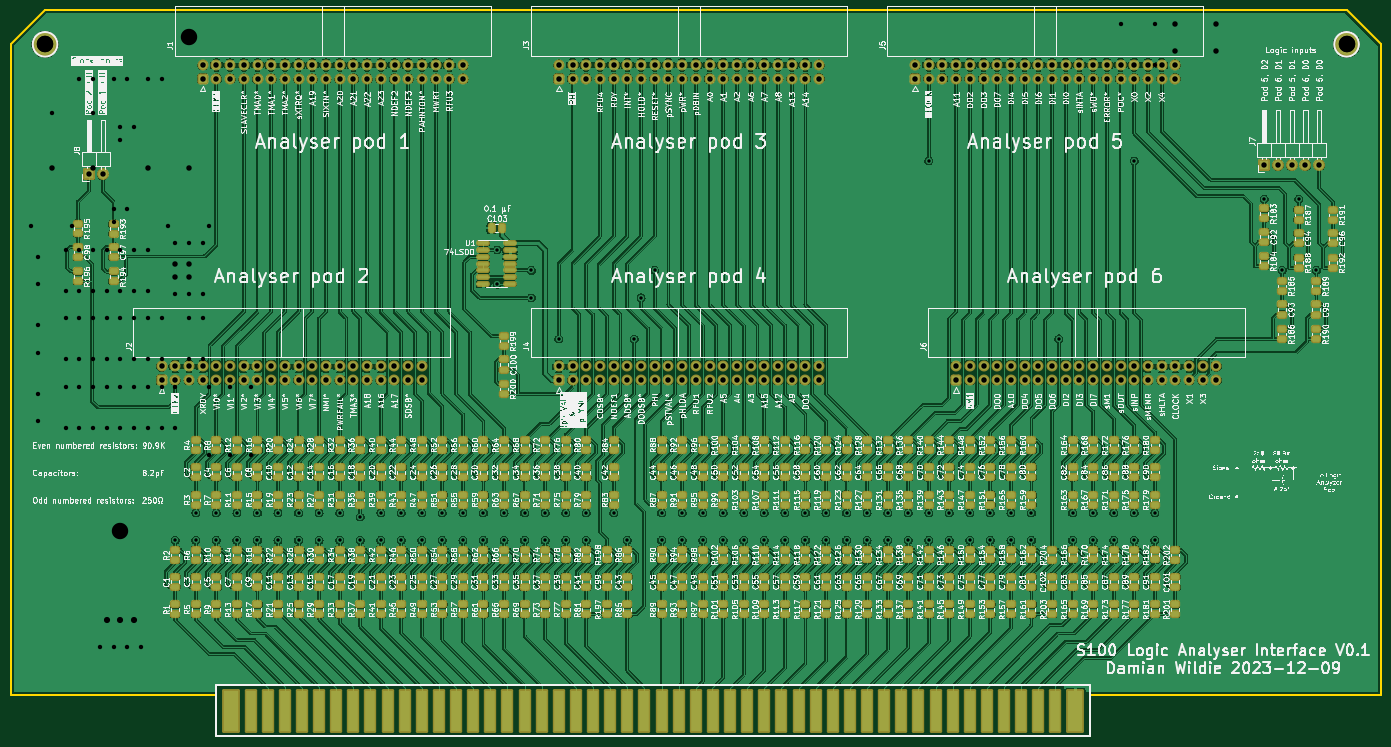
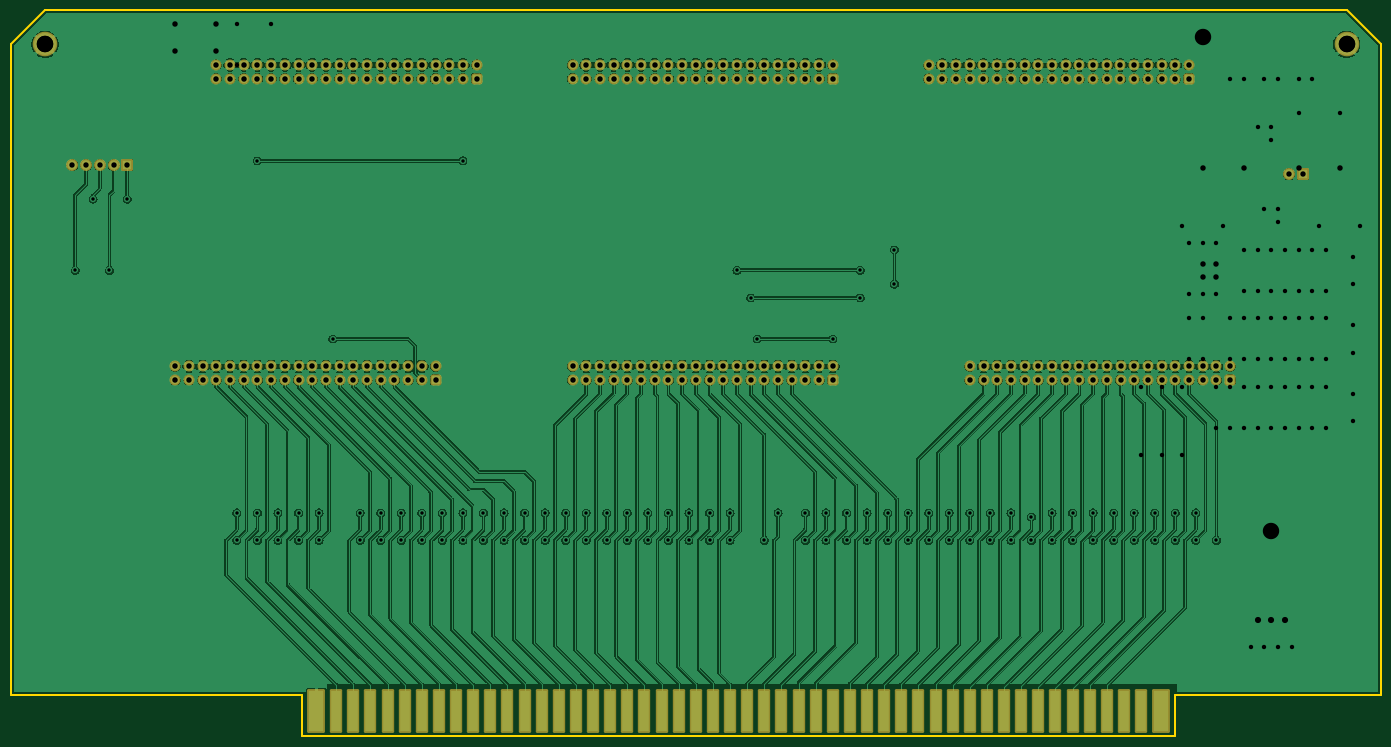
Circuit board: 12 layer files. Board 254.0 x 134.6 mm.
- bottom_mask: LogicAnalyserSMD-B_Mask.gbs (9344 bytes)
- paste: LogicAnalyserSMD-B_Paste.gbp (472 bytes)
- bottom_silk: LogicAnalyserSMD-B_Silkscreen.gbo (473 bytes)
- top_copper: LogicAnalyserSMD-Component.gtl (1955029 bytes)
- bottom_copper: LogicAnalyserSMD-Copper.gbl (729593 bytes)
- outline: LogicAnalyserSMD-Edge_Cuts.gm1 (1004 bytes)
- top_mask: LogicAnalyserSMD-F_Mask.gts (32500 bytes)
- paste: LogicAnalyserSMD-F_Paste.gtp (24153 bytes)
- top_silk: LogicAnalyserSMD-F_Silkscreen.gto (1112450 bytes)
- drill: LogicAnalyserSMD-NPTH.drl (282 bytes)
- drill: LogicAnalyserSMD-PTH.drl (4481 bytes)
- drill: LogicAnalyserSMD.drl (1763 bytes)

=== bottom_mask: LogicAnalyserSMD-B_Mask.gbs (9344 bytes, source omitted) ===
=== paste: LogicAnalyserSMD-B_Paste.gbp ===
%TF.GenerationSoftware,KiCad,Pcbnew,7.0.9-1.fc38*%
%TF.CreationDate,2023-12-11T09:13:37+10:00*%
%TF.ProjectId,LogicAnalyserSMD,4c6f6769-6341-46e6-916c-79736572534d,0.1*%
%TF.SameCoordinates,Original*%
%TF.FileFunction,Paste,Bot*%
%TF.FilePolarity,Positive*%
%FSLAX46Y46*%
G04 Gerber Fmt 4.6, Leading zero omitted, Abs format (unit mm)*
G04 Created by KiCad (PCBNEW 7.0.9-1.fc38) date 2023-12-11 09:13:37*
%MOMM*%
%LPD*%
G01*
G04 APERTURE LIST*
G04 APERTURE END LIST*
M02*

=== bottom_silk: LogicAnalyserSMD-B_Silkscreen.gbo ===
%TF.GenerationSoftware,KiCad,Pcbnew,7.0.9-1.fc38*%
%TF.CreationDate,2023-12-11T09:13:37+10:00*%
%TF.ProjectId,LogicAnalyserSMD,4c6f6769-6341-46e6-916c-79736572534d,0.1*%
%TF.SameCoordinates,Original*%
%TF.FileFunction,Legend,Bot*%
%TF.FilePolarity,Positive*%
%FSLAX46Y46*%
G04 Gerber Fmt 4.6, Leading zero omitted, Abs format (unit mm)*
G04 Created by KiCad (PCBNEW 7.0.9-1.fc38) date 2023-12-11 09:13:37*
%MOMM*%
%LPD*%
G01*
G04 APERTURE LIST*
G04 APERTURE END LIST*
M02*

=== top_copper: LogicAnalyserSMD-Component.gtl (1955029 bytes, source omitted) ===
=== bottom_copper: LogicAnalyserSMD-Copper.gbl (729593 bytes, source omitted) ===
=== outline: LogicAnalyserSMD-Edge_Cuts.gm1 ===
%TF.GenerationSoftware,KiCad,Pcbnew,7.0.9-1.fc38*%
%TF.CreationDate,2023-12-11T09:13:37+10:00*%
%TF.ProjectId,LogicAnalyserSMD,4c6f6769-6341-46e6-916c-79736572534d,0.1*%
%TF.SameCoordinates,Original*%
%TF.FileFunction,Profile,NP*%
%FSLAX46Y46*%
G04 Gerber Fmt 4.6, Leading zero omitted, Abs format (unit mm)*
G04 Created by KiCad (PCBNEW 7.0.9-1.fc38) date 2023-12-11 09:13:37*
%MOMM*%
%LPD*%
G01*
G04 APERTURE LIST*
%TA.AperFunction,Profile*%
%ADD10C,0.381000*%
%TD*%
G04 APERTURE END LIST*
D10*
X266700000Y-172720000D02*
X212725000Y-172720000D01*
X50800000Y-180340000D02*
X50800000Y-172720000D01*
X212725000Y-180340000D02*
X50800000Y-180340000D01*
X50800000Y-172720000D02*
X12700000Y-172720000D01*
X260350000Y-45720000D02*
X19050000Y-45720000D01*
X260350000Y-45720000D02*
X266700000Y-52070000D01*
X12700000Y-172720000D02*
X12700000Y-52070000D01*
X12700000Y-52070000D02*
X19050000Y-45720000D01*
X266700000Y-172720000D02*
X266700000Y-52070000D01*
X212725000Y-172720000D02*
X212725000Y-180340000D01*
M02*

=== top_mask: LogicAnalyserSMD-F_Mask.gts (32500 bytes, source omitted) ===
=== paste: LogicAnalyserSMD-F_Paste.gtp (24153 bytes, source omitted) ===
=== top_silk: LogicAnalyserSMD-F_Silkscreen.gto (1112450 bytes, source omitted) ===
=== drill: LogicAnalyserSMD-NPTH.drl ===
M48
; DRILL file {KiCad 7.0.9-1.fc38} date Mon 11 Dec 2023 09:08:27
; FORMAT={-:-/ absolute / inch / decimal}
; #@! TF.CreationDate,2023-12-11T09:08:27+10:00
; #@! TF.GenerationSoftware,Kicad,Pcbnew,7.0.9-1.fc38
; #@! TF.FileFunction,NonPlated,1,2,NPTH
FMAT,2
INCH
%
G90
G05
T0
M30

=== drill: LogicAnalyserSMD-PTH.drl (4481 bytes, source omitted) ===
=== drill: LogicAnalyserSMD.drl ===
M48
;DRILL file {Pcbnew (2013-07-07 BZR 4022)-stable} date 13/10/2017 14:23:48
;FORMAT={-:-/ absolute / inch / decimal}
FMAT,2
INCH,TZ
T1C0.032
T2C0.040
T3C0.045
T4C0.120
%
G90
G05
M72
T1
X0.65Y-3.375
X0.7Y-3.6
X0.7Y-3.8
X0.7Y-4.1
X0.7Y-4.3
X0.7Y-4.6
X0.7Y-4.8
X0.725Y-1.575
X0.8Y-2.55
X0.825Y-1.575
X0.9Y-3.55
X0.9Y-3.85
X0.9Y-4.05
X0.9Y-4.35
X0.9Y-4.55
X0.9Y-4.85
X0.95Y-3.375
X0.975Y-1.575
X1.Y-2.3
X1.Y-3.55
X1.Y-3.85
X1.Y-4.05
X1.Y-4.35
X1.Y-4.55
X1.Y-4.85
X1.075Y-1.575
X1.1Y-2.3
X1.1Y-2.55
X1.1Y-3.55
X1.1Y-3.85
X1.1Y-4.05
X1.1Y-4.35
X1.1Y-4.55
X1.1Y-4.85
X1.15Y-6.45
X1.2Y-3.55
X1.2Y-3.85
X1.2Y-4.05
X1.2Y-4.35
X1.2Y-4.55
X1.2Y-4.85
X1.225Y-1.575
X1.25Y-2.3
X1.25Y-3.25
X1.25Y-3.35
X1.25Y-6.45
X1.3Y-2.65
X1.3Y-2.75
X1.3Y-3.55
X1.3Y-3.85
X1.3Y-4.05
X1.3Y-4.35
X1.3Y-4.55
X1.3Y-4.85
X1.325Y-1.575
X1.35Y-2.3
X1.35Y-3.25
X1.35Y-6.45
X1.4Y-2.65
X1.4Y-3.55
X1.4Y-3.85
X1.4Y-4.05
X1.4Y-4.35
X1.4Y-4.55
X1.4Y-4.85
X1.45Y-6.45
X1.475Y-1.575
X1.5Y-2.3
X1.5Y-3.55
X1.5Y-3.85
X1.5Y-4.05
X1.5Y-4.35
X1.5Y-4.55
X1.5Y-4.85
X1.575Y-1.575
X1.6Y-2.3
X1.6Y-4.05
X1.6Y-4.35
X1.6Y-4.55
X1.6Y-4.85
X1.65Y-3.375
X1.7Y-3.5
X1.7Y-3.875
X1.7Y-4.55
X1.7Y-4.85
X1.8Y-3.5
X1.8Y-3.875
X1.8Y-4.05
X1.8Y-4.35
X1.9Y-3.5
X1.9Y-3.875
X1.9Y-4.05
X1.9Y-4.35
X1.95Y-3.375
X1.95Y-4.55
X1.95Y-5.05
X2.1Y-4.55
X2.1Y-5.05
X2.25Y-4.55
X2.25Y-5.05
X8.6Y-1.9
X8.6Y-2.2
X8.85Y-1.5
X8.85Y-1.9
X8.85Y-2.2
X9.15Y-1.5
X9.5Y-1.5
X9.8Y-1.5
T2
X0.8Y-2.95
X1.1Y-2.95
X1.5Y-2.95
X1.7Y-3.65
X1.7Y-3.75
X1.8Y-2.95
X1.8Y-3.65
X1.8Y-3.75
X9.Y-1.9
X9.Y-2.1
X9.3Y-1.9
X9.3Y-2.1
T3
X1.2Y-6.25
X1.3Y-6.25
X1.4Y-6.25
T4
X0.75Y-2.05
X1.3Y-5.6
X1.8Y-2.
X10.25Y-2.05
T0
M30
